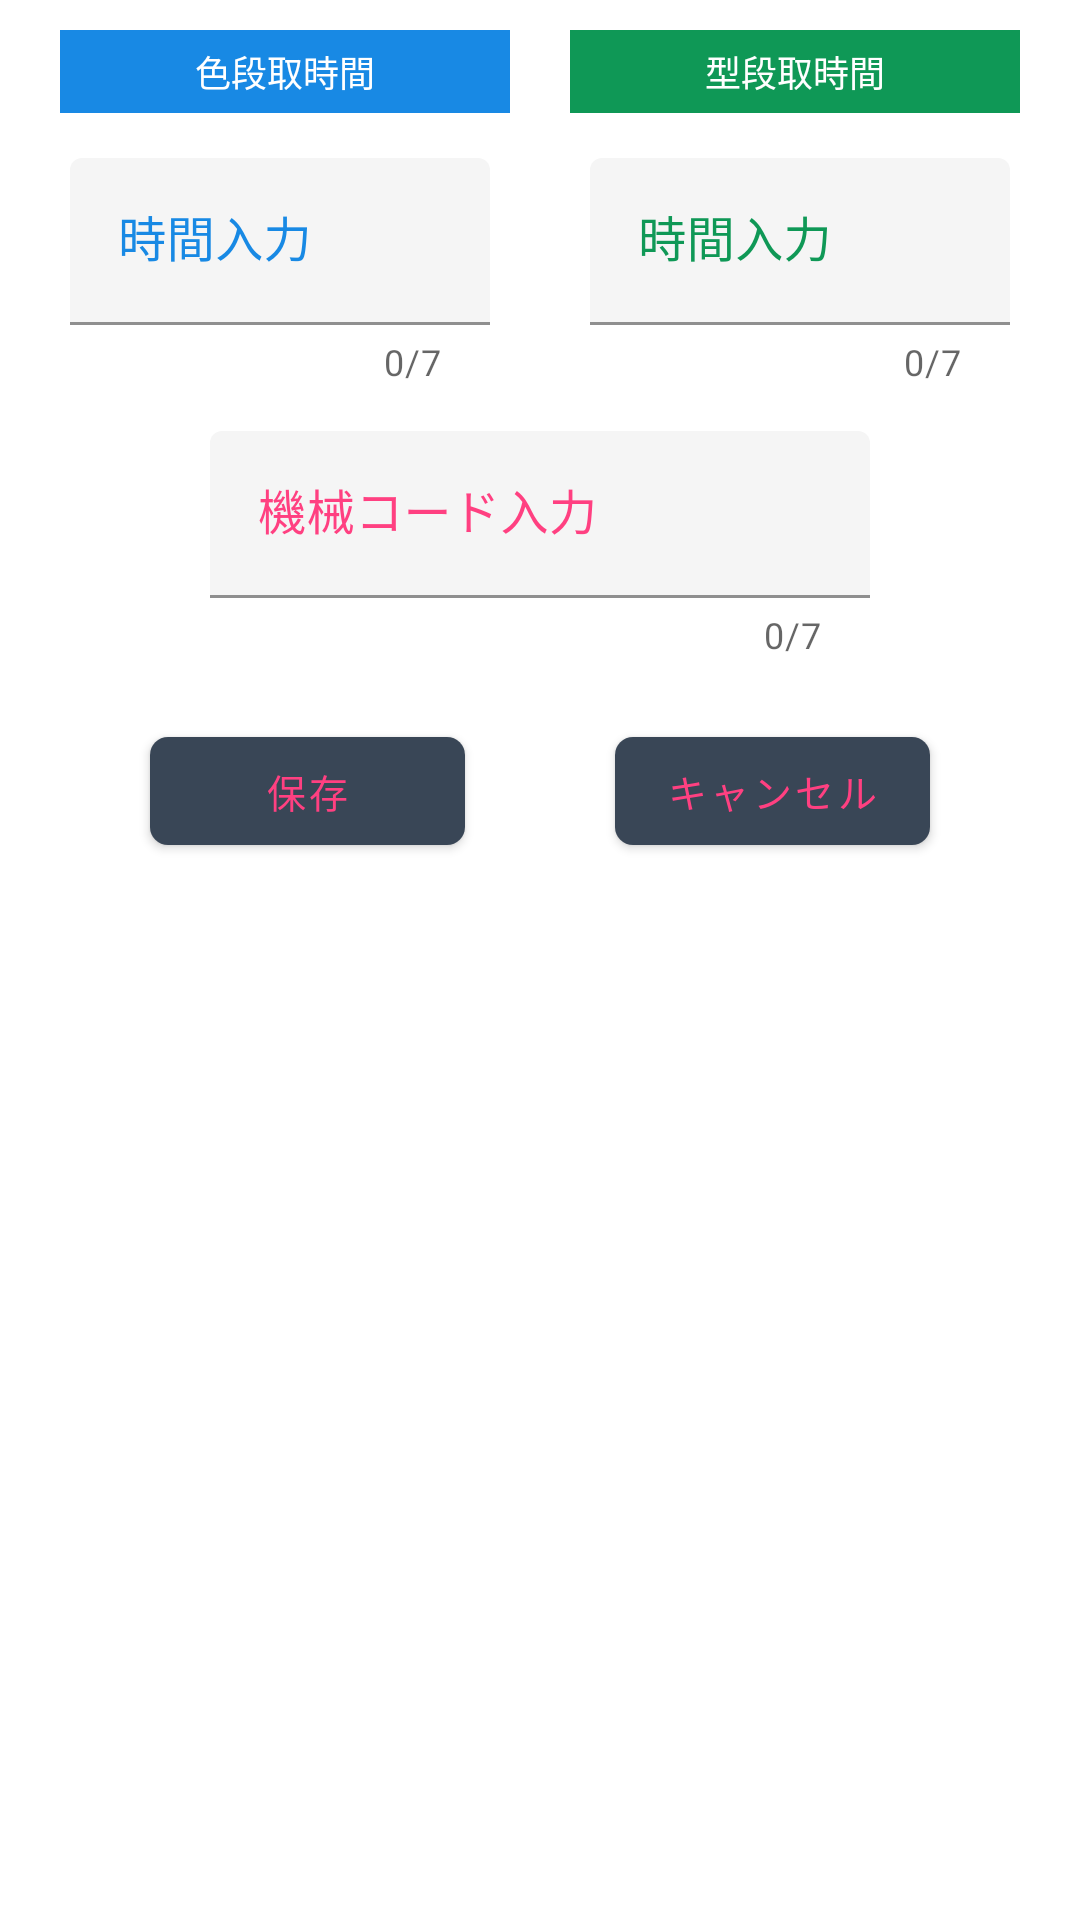

Android layout source for this screen:
<!-- AndroidManifest.xml: application theme AppTheme -->
<!-- res/layout/dialog_04.xml -->
<?xml version="1.0" encoding="utf-8"?>

<androidx.constraintlayout.widget.ConstraintLayout xmlns:android="http://schemas.android.com/apk/res/android"
    android:layout_width="match_parent"
    android:layout_height="match_parent"
    xmlns:app="http://schemas.android.com/apk/res-auto"
    android:id="@+id/alertdialog_layout_04"
    android:paddingBottom="15dp">

    
    <TextView
        android:id="@+id/d04_label_01"
        android:layout_width="150dp"
        android:layout_height="wrap_content"
        app:layout_constraintTop_toTopOf="parent"
        app:layout_constraintLeft_toLeftOf="parent"
        app:layout_constraintRight_toLeftOf="@+id/d04_label_02"
        android:layout_marginTop="10dp"
        android:text="色段取時間"
        android:textColor="#ffffff"
        android:background="@color/header_color"
        android:gravity="center_horizontal"
        android:textSize="12dp"
        android:padding="5dp"
        />

    
    <TextView
        android:id="@+id/d04_label_02"
        android:layout_width="150dp"
        android:layout_height="wrap_content"
        app:layout_constraintTop_toTopOf="parent"
        app:layout_constraintLeft_toRightOf="@+id/d04_label_01"
        app:layout_constraintRight_toRightOf="parent"
        app:layout_constraintBaseline_toBaselineOf="@+id/d04_label_01"
        android:text="型段取時間"
        android:textColor="#ffffff"
        android:background="@color/midori_01"
        android:gravity="center_horizontal"
        android:textSize="12dp"
        android:padding="5dp"
        />

    
    <com.google.android.material.textfield.TextInputLayout
        android:id="@+id/iro_box"
        android:layout_width="160dp"
        android:layout_height="wrap_content"
        app:layout_constraintTop_toBottomOf="@+id/d04_label_01"
        app:layout_constraintLeft_toLeftOf="parent"
        app:layout_constraintRight_toLeftOf="@+id/kata_box"
        android:nextFocusDown="@+id/Input_starttime_box"
        android:imeOptions="actionNext"
        android:layout_marginTop="15dp"
        app:errorEnabled="true"
        app:counterEnabled="true"
        app:counterMaxLength="7"
        app:hintEnabled="true"
        app:hintAnimationEnabled="true"
        app:boxStrokeColor="@color/header_color"
        android:paddingHorizontal="10dp"
        app:boxBackgroundColor="@color/colorHaiiro"
        android:textColorHint="#1889e4"
        >

        <com.google.android.material.textfield.TextInputEditText
            android:id="@+id/iro_input"
            android:layout_width="match_parent"
            android:layout_height="wrap_content"
            android:hint="時間入力"
            android:imeOptions="actionDone"
            android:inputType="textEmailAddress"
            android:maxLength="7"
            android:maxLines="1"
            android:nextFocusDown="@+id/Input_starttime_box"
            android:textColor="#000000"
            android:textColorHint="#FF4081"
            android:textSize="16sp"
            app:colorControlActivated="#FF4081"
            app:colorControlNormal="#FF4081"
            app:layout_constraintRight_toLeftOf="@+id/Input_starttime_box" />

    </com.google.android.material.textfield.TextInputLayout>

    
    <com.google.android.material.textfield.TextInputLayout
        android:id="@+id/kata_box"
        android:layout_width="160dp"
        android:layout_height="wrap_content"
        app:layout_constraintTop_toBottomOf="@+id/d04_label_01"
        app:layout_constraintLeft_toRightOf="@+id/iro_box"
        app:layout_constraintRight_toRightOf="parent"
        android:nextFocusDown="@+id/Input_starttime_box"
        android:imeOptions="actionNext"
        android:layout_marginTop="15dp"
        app:errorEnabled="true"
        app:counterEnabled="true"
        app:counterMaxLength="7"
        app:hintEnabled="true"
        app:hintAnimationEnabled="true"
        app:boxStrokeColor="@color/midori_01"
        android:paddingHorizontal="10dp"
        app:boxBackgroundColor="@color/colorHaiiro"
        android:textColorHint="#0F9856"
        >

        <com.google.android.material.textfield.TextInputEditText
            android:id="@+id/kata_input"
            android:layout_width="match_parent"
            android:layout_height="wrap_content"
            android:hint="時間入力"
            android:imeOptions="actionDone"
            android:inputType="textEmailAddress"
            android:maxLength="7"
            android:maxLines="1"
            android:nextFocusDown="@+id/Input_starttime_box"
            android:textColor="#000000"
            android:textColorHint="#FF4081"
            android:textSize="16sp"
            app:colorControlActivated="#FF4081"
            app:colorControlNormal="#FF4081"
            app:layout_constraintRight_toLeftOf="@+id/Input_starttime_box" />

    </com.google.android.material.textfield.TextInputLayout>

    
    
    <com.google.android.material.textfield.TextInputLayout
        android:id="@+id/kikai_box"
        android:layout_width="240dp"
        android:layout_height="wrap_content"
        app:layout_constraintTop_toBottomOf="@+id/iro_box"
        app:layout_constraintLeft_toLeftOf="parent"
        app:layout_constraintRight_toRightOf="parent"
        android:nextFocusDown="@+id/Input_starttime_box"
        android:imeOptions="actionNext"
        android:layout_marginTop="15dp"
        app:errorEnabled="true"
        app:counterEnabled="true"
        app:counterMaxLength="7"
        app:hintEnabled="true"
        app:hintAnimationEnabled="true"
        app:boxStrokeColor="@color/colorPinku"
        android:paddingHorizontal="10dp"
        app:boxBackgroundColor="@color/colorHaiiro"
        android:textColorHint="#FF4081"
        >

        <com.google.android.material.textfield.TextInputEditText
            android:id="@+id/kikai_input"
            android:layout_width="match_parent"
            android:layout_height="wrap_content"
            android:hint="機械コード入力"
            android:imeOptions="actionDone"
            android:inputType="textEmailAddress"
            android:maxLength="7"
            android:maxLines="1"
            android:nextFocusDown="@+id/Input_starttime_box"
            android:textColor="#000000"
            android:textColorHint="#FF4081"
            android:textSize="16sp"
            app:colorControlActivated="#FF4081"
            app:colorControlNormal="#FF4081"
            app:layout_constraintRight_toLeftOf="@+id/Input_starttime_box"
            />

    </com.google.android.material.textfield.TextInputLayout>


    
    <com.google.android.material.button.MaterialButton
        android:id="@+id/dia_4_touroku_btn_001"
        android:layout_width="105dp"
        android:layout_height="48dp"
        android:layout_gravity="bottom"
        android:layout_marginTop="20dp"
        android:text="保存"
        android:textAppearance="@style/TextAppearance.MaterialComponents.Button"
        android:textColor="#FF4081"
        android:textSize="13dp"
        app:backgroundTint="@color/main_back_01"
        app:cornerRadius="6dp"
        app:layout_constraintLeft_toLeftOf="parent"
        app:layout_constraintRight_toLeftOf="@+id/dia_4_touroku_btn_002"
        app:layout_constraintTop_toBottomOf="@+id/kikai_box"
        />

    
    <com.google.android.material.button.MaterialButton
        android:id="@+id/dia_4_touroku_btn_002"
        app:layout_constraintTop_toBottomOf="@+id/kikai_box"
        app:layout_constraintRight_toRightOf="parent"
        app:layout_constraintLeft_toRightOf="@+id/dia_4_touroku_btn_001"
        android:layout_width="105dp"
        android:layout_height="48dp"
        android:layout_gravity="bottom"
        android:text="キャンセル"
        android:textAppearance="@style/TextAppearance.MaterialComponents.Button"
        app:backgroundTint="@color/main_back_01"
        app:cornerRadius="6dp"
        android:layout_marginTop="20dp"
        android:textSize="13dp"
        android:textColor="#FF4081"
        />


</androidx.constraintlayout.widget.ConstraintLayout>
<!-- resources referenced by this layout -->
<resources>
  <color name="colorHaiiro">#F5F5F5</color>
  <color name="colorPinku">#FF4081</color>
  <color name="header_color">#1889e4</color>
  <color name="main_back_01">#394656</color>
  <color name="midori_01">#0F9856</color>
  <style name="AppTheme" parent="Theme.MaterialComponents.Light.DarkActionBar">
          
          <item name="colorPrimary">@color/colorPrimary</item>
          <item name="colorPrimaryDark">@color/colorPrimaryDark</item>
          <item name="colorAccent">@color/colorAccent</item>
  
          <item name="actionMenuTextColor">@color/menu_color</item>
  
          <item name="android:alertDialogTheme">@style/Theme.AppCompat.Light.Dialog.Alert</item>
  
      </style>
  <color name="colorPrimary">#a4d7e6</color>
  <color name="colorPrimaryDark">#0092CA</color>
  <color name="colorAccent">#03DAC5</color>
  <color name="menu_color">#FF4081</color>
</resources>
